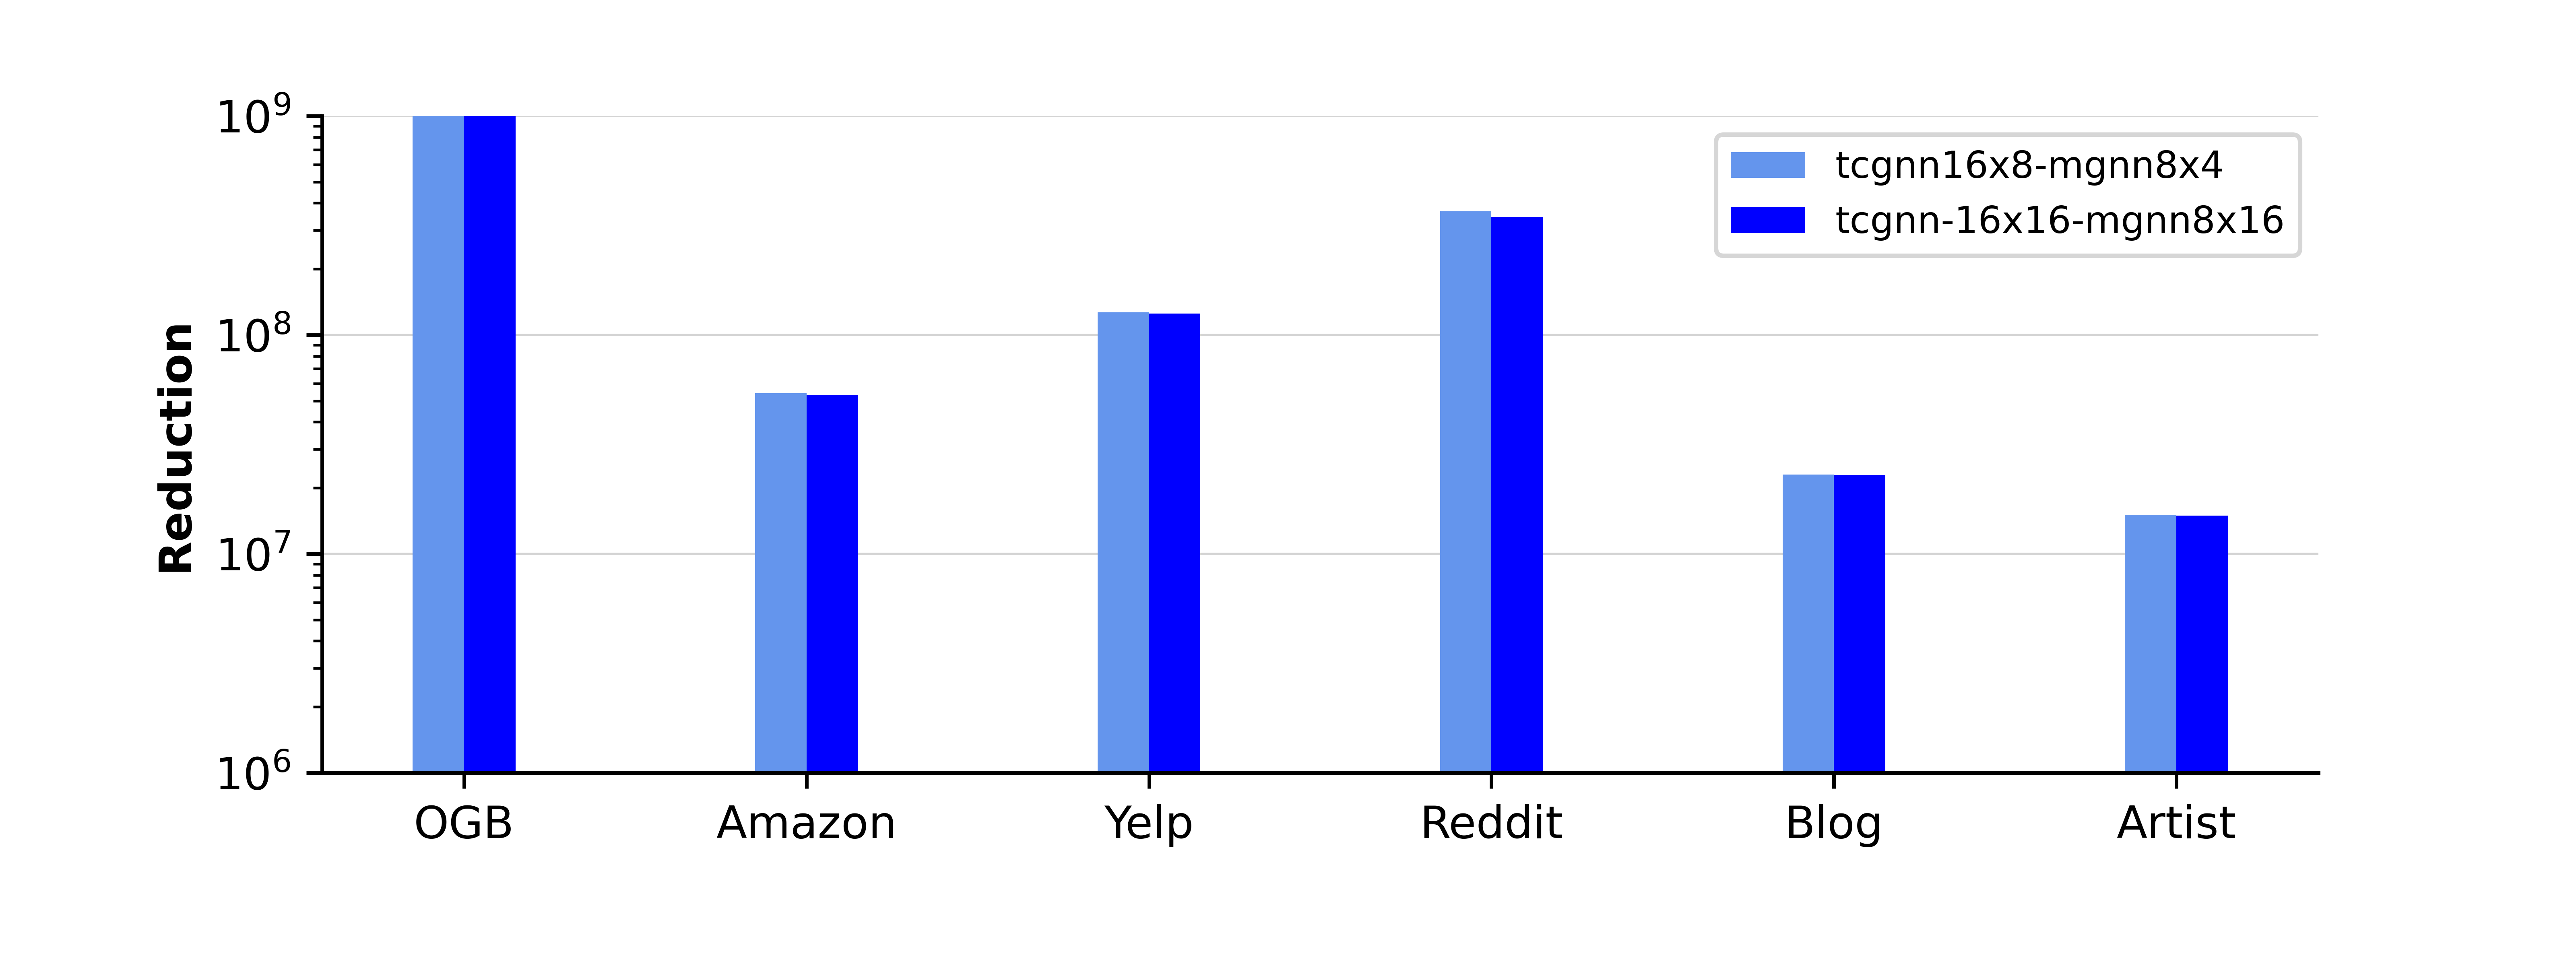

This chart was generated by the following Python code:
import torch
import Rabbit
import MagicsphereMRabbit
import MagicsphereBlock
import numpy as np
from scipy.sparse import *
import matplotlib.pyplot as plt
from matplotlib.font_manager import FontProperties

    
#TC-GNN
def blocks_num_tcgnn(graph_obj, result, m, n, datatype, baseline):
    
    src_li = graph_obj['src_li']
    dst_li = graph_obj['dst_li']
    num_nodes=graph_obj['num_nodes']+m-(graph_obj['num_nodes']%m)
    num_edges = len(src_li)
    edge_index = np.stack([src_li, dst_li])
    val = [1] * num_edges
    scipy_coo = coo_matrix((val, edge_index), shape=(num_nodes, num_nodes))
    scipy_csr = scipy_coo.tocsr()
    column_index = torch.IntTensor(scipy_csr.indices)
    row_pointers = torch.IntTensor(scipy_csr.indptr)
    label = 'tcgnn' + str(m) + '-' + str(n)
    block_num = MagicsphereBlock.blockProcess_tc(row_pointers, column_index, m, n)
    baseline[label] = block_num*m*n
    print(label + ': ' + str(block_num))
    
#M-GNN
def blocks_num_mgnn(graph_obj, result, m, n, datatype, k, baseline):
    
    src_li = graph_obj['src_li']
    dst_li = graph_obj['dst_li']
    num_nodes=graph_obj['num_nodes']+m-(graph_obj['num_nodes']%m)
    num_edges = len(src_li)
    edge_index = np.stack([src_li, dst_li])
    #Rabbit
    edge_index, _ = MagicsphereMRabbit.reorder(torch.IntTensor(edge_index),graph_obj['num_nodes'],k)
    val = [1] * num_edges
    scipy_coo = coo_matrix((val, edge_index), shape=(num_nodes, num_nodes))
    scipy_csr = scipy_coo.tocsr()
    column_index = torch.IntTensor(scipy_csr.indices)
    row_pointers = torch.IntTensor(scipy_csr.indptr)
    label = 'mgnn' + str(m) + '-' + str(n)
    if n==4 :
        row, _, _ = MagicsphereBlock.blockProcess8_4_1(row_pointers, column_index)
        block_num = row[-1].numpy().item() / n
        baseline[label] =block_num*m*n
        print(label + ': ' + str(block_num))
    else :
        row, _, _ = MagicsphereBlock.blockProcess8_16(row_pointers, column_index)
        block_num = row[-1].numpy().item() / n
        baseline[label] = block_num*m*n
        print(label + ': ' + str(block_num))

        
def list_gen() :
    # 声明一个空的3维列表
    my_list = []
    # 定义列表的维度大小
    dim1 = 2  # 第一维度大小
    # 使用嵌套循环创建空的三维列表
    for i in range(dim1):
        # 创建第一维度的空列表
        sublist1 = []
        my_list.append(sublist1)
    return my_list

def autolabel(bars, ori):
    i=0
    for bar in bars:
        height = bar.get_height()
        ax.text(bar.get_x() + bar.get_width() / 2, height, str(ori[i]),
                ha='center', va='bottom')
        i+=1

if __name__ == "__main__":
    
    #用于统计4种算法的block数
    spmm = dict()
    base_spmm = dict()
    dataset = ['ogb', 'amazon', 'yelp', 'reddit', 'blog', 'artist']
    spmm_eva = list_gen()
    nonzeros = dict()
    load = False
    if load :
        data = np.load('./eva/data_block/data3.npz')
        spmm_eva = data['eva_result']
    else: 
        #循环读入每个数据集
        for data in dataset:
            print(data)
            base_spmm.clear()
            path = './dgl_dataset/mythroughput/' + data + '.npz'
            graph_obj = np.load(path)
            src_li = graph_obj['src_li']
            nonzeros[data] = len(src_li)
            #SpMM
            #TC-GNN
            blocks_num_tcgnn(graph_obj, spmm, 16, 8, data, base_spmm)
            #M-GNN
            blocks_num_mgnn(graph_obj, spmm, 8, 4, data, 6, base_spmm)
            #TC-GNN
            blocks_num_tcgnn(graph_obj, spmm, 16, 16, data, base_spmm)
            #M-GNN
            blocks_num_mgnn(graph_obj, spmm, 8, 16, data, 6, base_spmm)
            spmm[data] = base_spmm.copy()
        print("SpMM:")
        for data in spmm:
            print(data+": ", end="")
            print(spmm[data])
        print("Result processing")
#循环读入每个数据集
        for data in dataset:
            #SpMM: tcgnn, rabbit, mgnn
            spmm_eva[0].append(spmm[data]['tcgnn16-8']-spmm[data]['mgnn8-4'])
            spmm_eva[1].append(spmm[data]['tcgnn16-16']-spmm[data]['mgnn8-16'])
        #save for npz
        np.savez('./eva/data_block/data3.npz', 
            eva_result=spmm_eva)
    # print(spmm_eva)
    
    #plot
    categories =  ['OGB', 'Amazon', 'Yelp', 'Reddit', 'Blog', 'Artist']   # 分组标签
    group_names = ['tcgnn16x8-mgnn8x4','tcgnn-16x16-mgnn8x16'] # 分组名称
    values = np.array([spmm_eva[0], spmm_eva[1]])  # 每个分组的数值
    print(values)

    # 设置柱状图的参数
    bar_width = 0.15  # 柱状宽度
    index = np.arange(len(categories))  # x轴刻度位置

    # 绘制柱状图
    fig, ax = plt.subplots(figsize=(8, 3))
    bars1 = ax.bar(index, values[0], bar_width, label=group_names[0],color='cornflowerblue')
    bars2 = ax.bar(index + bar_width, values[1], bar_width, label=group_names[1],color='blue')
    
    # 在每个柱子上添加数值标签
    # for bar in bars1:
    #     yval = bar.get_height()
    #     plt.text(bar.get_x() + bar.get_width()/2, yval, round(yval, 2), ha='center', va='bottom')

    # for bar in bars2:
    #     yval = bar.get_height()
    #     plt.text(bar.get_x() + bar.get_width()/2, yval, round(yval, 2), ha='center', va='bottom')
    
     # 设置横坐标的范围和标签
    # ax.set_ylim([0, 25])
    # ax.set_yticks(range(0, 26, 5))
    # ax.set_yticklabels([f'{i}%' for i in range(0, 26, 5)])

    # 添加标签和标题
    ax.set_ylabel('Reduction', fontweight='bold')
    ax.set_xticklabels(categories) 
    # for label in ax.get_yticklabels():
    #     label.set_weight('bold') 
    
    ax.set_xticks(index + bar_width / 2)
    ax.set_xticklabels(categories)
    # 创建一个字体属性对象，设置加粗
    # font = FontProperties(weight='bold')
    # 添加图例，并设置文本属性
    font = {'size': 'small'}
    ax.legend(prop=font, loc='upper right')
    # plt.ylim(70, 95)  # 将 Y 轴下限设置为 40
    # 调整图表布局，使得竖直方向的标签能够显示完整
    plt.ylim(1000000, 1000000000)  # 将 Y 轴下限设置为 40
    plt.subplots_adjust(bottom=0.2)
    plt.yscale('log')  # y轴按照对数刻度显示
    # 获取纵坐标的刻度值
    y_ticks = ax.get_yticks()
    # 在每个刻度值处绘制水平背景线
    for y_tick in y_ticks:
        ax.axhline(y=y_tick, color='lightgray', linestyle='-',linewidth=0.5, zorder=0)


    # 去除最大值横线
    plt.gca().spines['right'].set_visible(False)
    plt.gca().spines['top'].set_visible(False)

    plt.savefig('./eva100/data_block/data3.png', dpi=800)
    print("success")
        
    